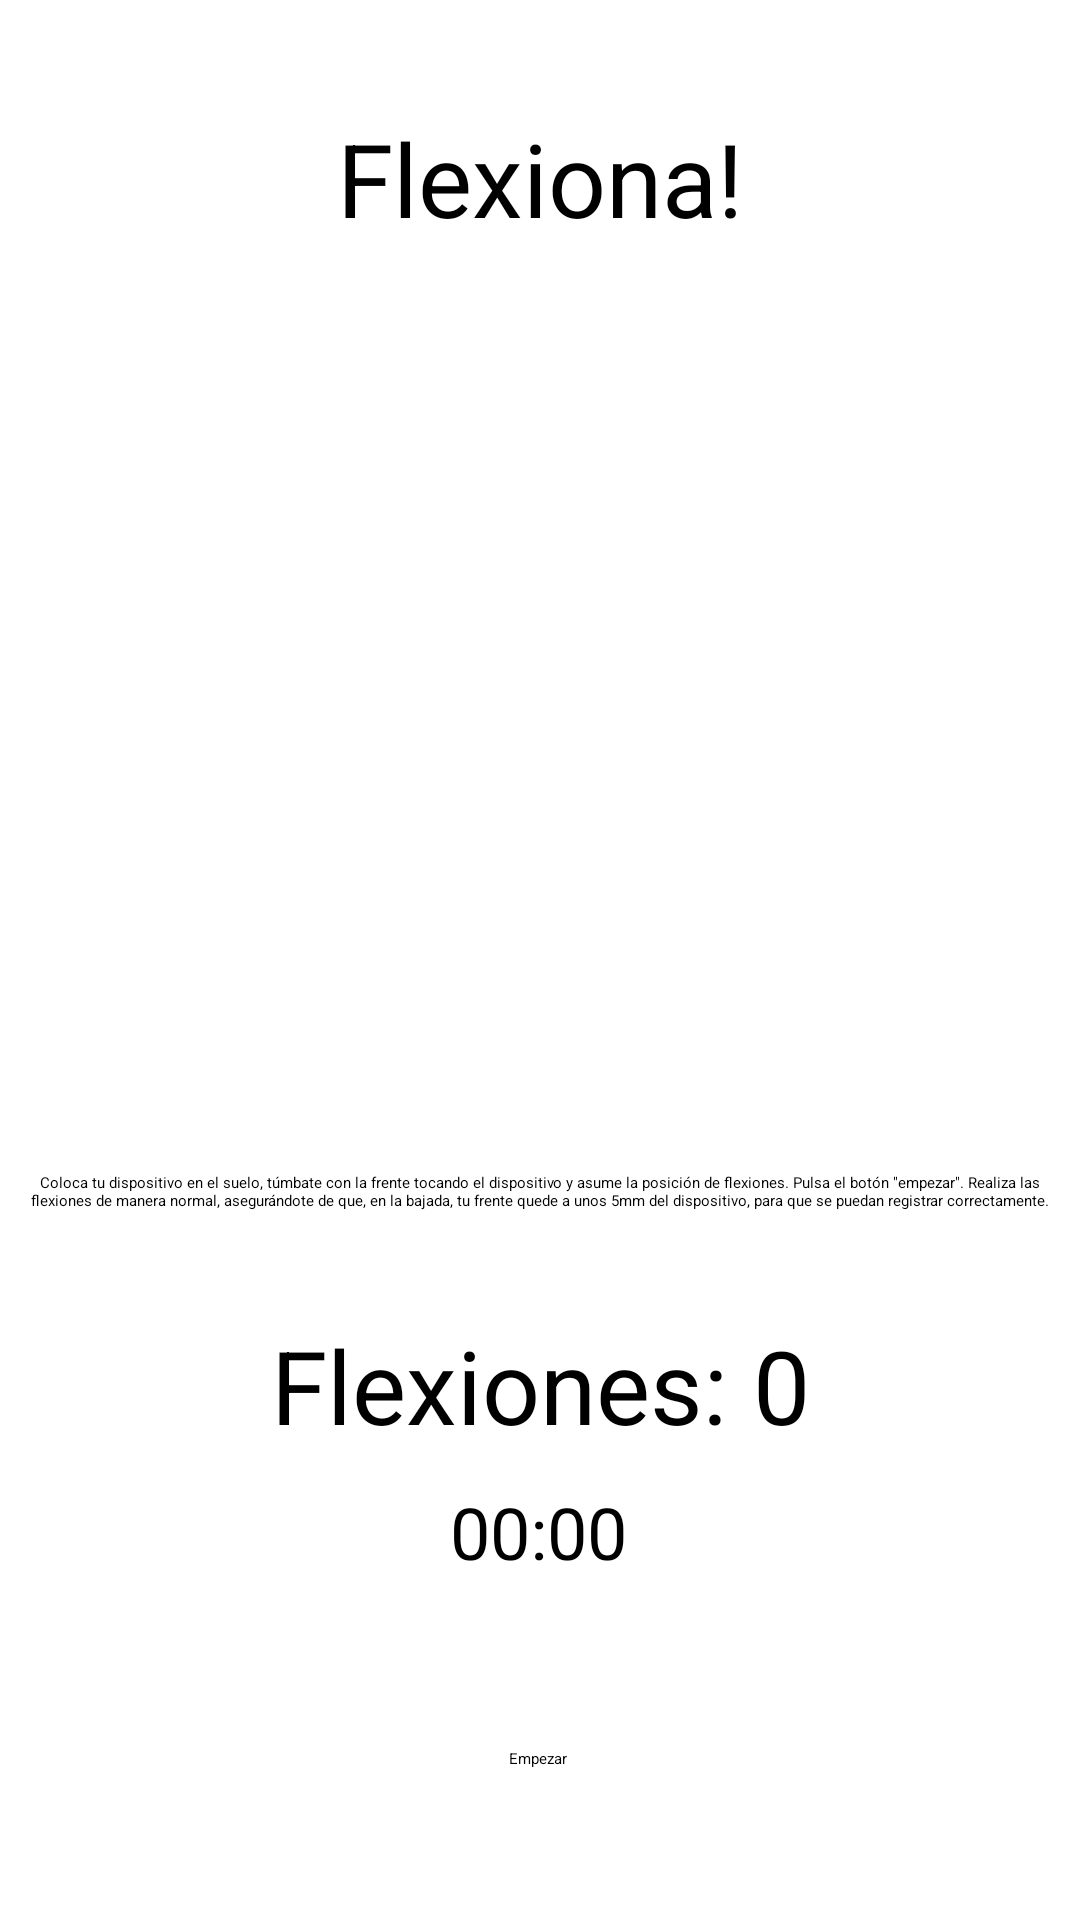

This screen was rendered from an Android layout file. Write that file and the resources it references.
<!-- AndroidManifest.xml: application theme Theme.Test -->
<!-- res/layout/activity_flexiones.xml -->
<?xml version="1.0" encoding="utf-8"?>
<androidx.constraintlayout.widget.ConstraintLayout xmlns:android="http://schemas.android.com/apk/res/android"
    xmlns:app="http://schemas.android.com/apk/res-auto"
    xmlns:tools="http://schemas.android.com/tools"
    android:layout_width="match_parent"
    android:layout_height="match_parent"
    tools:context=".deportistaActivities.FlexionesActivity">

    <Chronometer
        android:id="@+id/chronoFlex"
        android:layout_width="92dp"
        android:layout_height="45dp"
        android:gravity="center_horizontal|center_vertical"
        android:textSize="24sp"
        app:layout_constraintBottom_toBottomOf="parent"
        app:layout_constraintEnd_toEndOf="parent"
        app:layout_constraintHorizontal_bias="0.498"
        app:layout_constraintStart_toStartOf="parent"
        app:layout_constraintTop_toTopOf="parent"
        app:layout_constraintVertical_bias="0.82" />

    <Button
        android:id="@+id/empiezaFlex"
        android:layout_width="wrap_content"
        android:layout_height="wrap_content"
        android:onClick="empieza"
        android:text="Empezar"
        app:layout_constraintBottom_toBottomOf="parent"
        app:layout_constraintEnd_toEndOf="@+id/chronoFlex"
        app:layout_constraintStart_toStartOf="@+id/chronoFlex"
        app:layout_constraintTop_toBottomOf="@+id/chronoFlex"
        app:layout_constraintVertical_bias="0.498" />

    <TextView
        android:id="@+id/aFlex"
        android:layout_width="wrap_content"
        android:layout_height="wrap_content"
        android:text="Flexiona!"
        android:textSize="34sp"
        app:layout_constraintBottom_toTopOf="@+id/chronoFlex"
        app:layout_constraintEnd_toEndOf="@+id/chronoFlex"
        app:layout_constraintHorizontal_bias="0.488"
        app:layout_constraintStart_toStartOf="@+id/chronoFlex"
        app:layout_constraintTop_toTopOf="parent"
        app:layout_constraintVertical_bias="0.083" />

    <TextView
        android:id="@+id/flexiones"
        android:layout_width="wrap_content"
        android:layout_height="49dp"
        android:text="Flexiones: 0"
        android:textSize="34sp"
        app:layout_constraintBottom_toTopOf="@+id/chronoFlex"
        app:layout_constraintEnd_toEndOf="parent"
        app:layout_constraintStart_toStartOf="parent"
        app:layout_constraintTop_toBottomOf="@+id/aFlex"
        app:layout_constraintVertical_bias="1.0"
        tools:text="Flexiones: 0" />

    <ImageView
        android:id="@+id/imageView"
        android:layout_width="162dp"
        android:layout_height="210dp"
        app:layout_constraintBottom_toTopOf="@+id/flexiones"
        app:layout_constraintEnd_toEndOf="parent"
        app:layout_constraintHorizontal_bias="0.497"
        app:layout_constraintStart_toStartOf="parent"
        app:layout_constraintTop_toBottomOf="@+id/aFlex"
        app:layout_constraintVertical_bias="0.321"
        app:srcCompat="@drawable/pushups" />

    <TextView
        android:id="@+id/descFlexion"
        android:layout_width="wrap_content"
        android:layout_height="wrap_content"
        android:layout_marginTop="16dp"
        android:width="350dp"
        android:text="@string/descFlexiones"
        android:textAlignment="center"
        app:layout_constraintBottom_toTopOf="@+id/flexiones"
        app:layout_constraintEnd_toEndOf="parent"
        app:layout_constraintHorizontal_bias="0.491"
        app:layout_constraintStart_toStartOf="parent"
        app:layout_constraintTop_toBottomOf="@+id/imageView" />
</androidx.constraintlayout.widget.ConstraintLayout>
<!-- resources referenced by this layout -->
<resources>
  <!-- drawable pushups: png bitmap (drawable-night, 4359 bytes) -->
  <string name="descFlexiones">Coloca tu dispositivo en el suelo, túmbate con la frente tocando el dispositivo y asume la posición de flexiones. Pulsa el botón \"empezar\". Realiza las flexiones de manera normal, asegurándote de que, en la bajada, tu frente quede a unos 5mm del dispositivo, para que se puedan registrar correctamente.</string>
  <style name="Theme.Test" parent="Theme.MaterialComponents.DayNight.DarkActionBar">
          
          <item name="colorPrimary">@color/purple_200</item>
          <item name="colorPrimaryVariant">@color/purple_700</item>
          <item name="colorOnPrimary">@color/black</item>
          
          <item name="colorSecondary">@color/teal_200</item>
          <item name="colorSecondaryVariant">@color/teal_200</item>
          <item name="colorOnSecondary">@color/black</item>
          
          <item name="android:statusBarColor" tools:targetApi="l">?attr/colorPrimaryVariant</item>
          
          <item name="backgroundColor">@color/black</item>
      </style>
  <color name="purple_200">#FFBB86FC</color>
  <color name="purple_700">#FF3700B3</color>
  <color name="black">#575268</color>
  <color name="teal_200">#FF03DAC5</color>
</resources>
